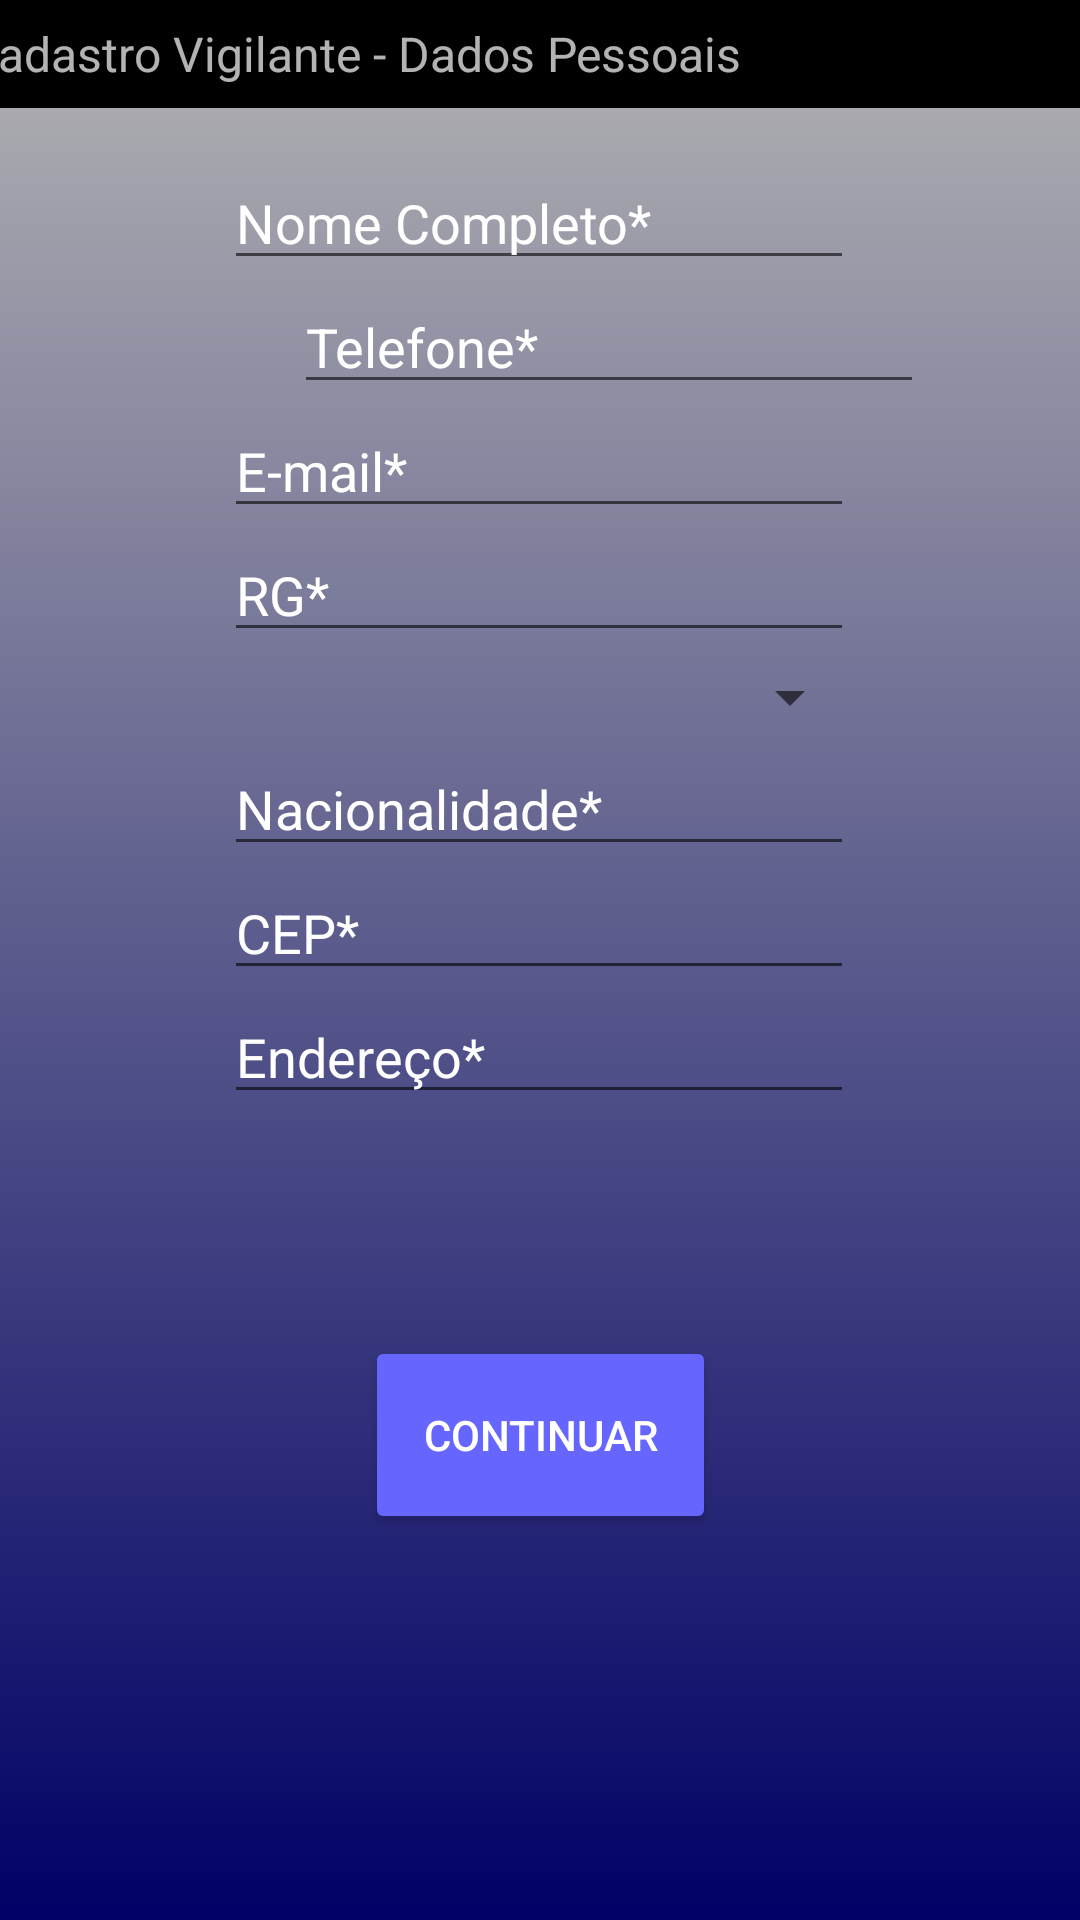

Here is an Android app screen rendered from its layout file. Give the layout XML and the strings, colors and styles it references.
<!-- AndroidManifest.xml: application theme AppTheme -->
<!-- res/layout/activity_cadastrarvigilante.xml -->
<?xml version="1.0" encoding="utf-8"?>
<android.support.constraint.ConstraintLayout xmlns:android="http://schemas.android.com/apk/res/android"
    xmlns:app="http://schemas.android.com/apk/res-auto"
    android:id="@+id/linearLayout"
    android:layout_width="match_parent"
    android:layout_height="match_parent"
    android:background="@drawable/cores"
    android:orientation="vertical">

    <android.support.v7.widget.Toolbar
        android:id="@+id/toolbar"
        android:layout_width="415dp"
        android:layout_height="36dp"
        android:background="@android:color/black"
        android:minHeight="?attr/actionBarSize"
        android:theme="?attr/actionBarTheme"
        app:layout_constraintEnd_toEndOf="parent"
        app:layout_constraintStart_toStartOf="parent"
        app:layout_constraintTop_toTopOf="parent"
        app:subtitle="@string/cadastrardadospessoais" />

    <EditText
        android:id="@+id/editText23"
        android:layout_width="wrap_content"
        android:layout_height="wrap_content"
        android:layout_marginStart="98dp"
        android:layout_marginTop="16dp"
        android:layout_marginEnd="99dp"
        android:ems="10"
        android:hint="@string/nome"
        android:inputType="textPersonName"
        android:textColorHint="@android:color/white"
        app:layout_constraintEnd_toEndOf="parent"
        app:layout_constraintStart_toStartOf="parent"
        app:layout_constraintTop_toBottomOf="@+id/toolbar" />

    <EditText
        android:id="@+id/editText24"
        android:layout_width="wrap_content"
        android:layout_height="wrap_content"
        android:layout_marginStart="98dp"
        android:ems="10"
        android:hint="@string/telefone"
        android:inputType="phone"
        android:textColorHint="@android:color/white"
        app:layout_constraintStart_toStartOf="parent"
        app:layout_constraintTop_toBottomOf="@+id/editText23" />

    <EditText
        android:id="@+id/editText25"
        android:layout_width="wrap_content"
        android:layout_height="wrap_content"
        android:layout_marginStart="98dp"
        android:layout_marginEnd="99dp"
        android:ems="10"
        android:hint="@string/email"
        android:inputType="textEmailAddress"
        android:textColorHint="@android:color/white"
        app:layout_constraintEnd_toEndOf="parent"
        app:layout_constraintStart_toStartOf="parent"
        app:layout_constraintTop_toBottomOf="@+id/editText24" />

    <EditText
        android:id="@+id/editText26"
        android:layout_width="wrap_content"
        android:layout_height="wrap_content"
        android:layout_marginStart="98dp"
        android:layout_marginEnd="99dp"
        android:ems="10"
        android:hint="@string/RG"
        android:inputType="textPersonName"
        android:textColorHint="@android:color/white"
        app:layout_constraintEnd_toEndOf="parent"
        app:layout_constraintStart_toStartOf="parent"
        app:layout_constraintTop_toBottomOf="@+id/editText25" />

    <Spinner
        android:id="@+id/spinner2"
        android:layout_width="215dp"
        android:layout_height="30dp"
        android:entries="@array/opçoesSexo"
        android:spinnerMode="dropdown"
        app:layout_constraintEnd_toEndOf="@+id/editText26"
        app:layout_constraintStart_toStartOf="@+id/editText26"
        app:layout_constraintTop_toBottomOf="@+id/editText26" />

    <EditText
        android:id="@+id/editText27"
        android:layout_width="wrap_content"
        android:layout_height="wrap_content"
        android:layout_marginStart="98dp"
        android:layout_marginEnd="99dp"
        android:ems="10"
        android:hint="@string/nacionalidade"
        android:inputType="textPersonName"
        android:textColorHint="@android:color/white"
        app:layout_constraintEnd_toEndOf="parent"
        app:layout_constraintStart_toStartOf="parent"
        app:layout_constraintTop_toBottomOf="@+id/spinner2" />

    <EditText
        android:id="@+id/editText28"
        android:layout_width="wrap_content"
        android:layout_height="wrap_content"
        android:layout_marginStart="98dp"
        android:layout_marginEnd="99dp"
        android:ems="10"
        android:hint="@string/cep"
        android:inputType="textPersonName"
        android:textColorHint="@android:color/white"
        app:layout_constraintEnd_toEndOf="parent"
        app:layout_constraintStart_toStartOf="parent"
        app:layout_constraintTop_toBottomOf="@+id/editText27" />

    <EditText
        android:id="@+id/editText29"
        android:layout_width="wrap_content"
        android:layout_height="wrap_content"
        android:layout_marginStart="98dp"
        android:layout_marginEnd="99dp"
        android:ems="10"
        android:hint="@string/endereco"
        android:inputType="textPersonName"
        android:textColorHint="@android:color/white"
        app:layout_constraintEnd_toEndOf="parent"
        app:layout_constraintStart_toStartOf="parent"
        app:layout_constraintTop_toBottomOf="@+id/editText28" />

    <Button
        android:id="@+id/button3"
        android:layout_width="117dp"
        android:layout_height="66dp"
        android:layout_marginStart="147dp"
        android:layout_marginTop="74dp"
        android:layout_marginEnd="147dp"
        android:backgroundTint="#6666FF"
        android:text="@string/continuar"
        android:textColor="@android:color/white"
        app:layout_constraintEnd_toEndOf="parent"
        app:layout_constraintStart_toStartOf="parent"
        app:layout_constraintTop_toBottomOf="@+id/editText29" />

</android.support.constraint.ConstraintLayout>
<!-- resources referenced by this layout -->
<resources>
  <!-- drawable cores (drawable) -->
  <shape xmlns:android="http://schemas.android.com/apk/res/android"
      android:shape="rectangle" >
      <gradient
          android:startColor="#000066"
          android:endColor="#B3B3B3"
          android:angle="90"/>
  </shape>
  <string name="RG">RG*</string>
  <string name="cadastrardadospessoais">Cadastro Vigilante - Dados Pessoais</string>
  <string name="cep">CEP*</string>
  <string name="continuar">CONTINUAR</string>
  <string name="email">E-mail*</string>
  <string name="endereco">Endereço*</string>
  <string name="nacionalidade">Nacionalidade*</string>
  <string name="nome">Nome Completo*</string>
  <string name="telefone">Telefone*</string>
  <style name="AppTheme" parent="Base.Theme.AppCompat.Light.DarkActionBar">
          
          <item name="colorPrimary">@color/colorPrimary</item>
          <item name="colorPrimaryDark">@color/colorPrimaryDark</item>
          <item name="colorAccent">@color/colorAccent</item>
      </style>
  <color name="colorPrimary">#000000</color>
  <color name="colorPrimaryDark">#303F9F</color>
  <color name="colorAccent">#FF4081</color>
</resources>
